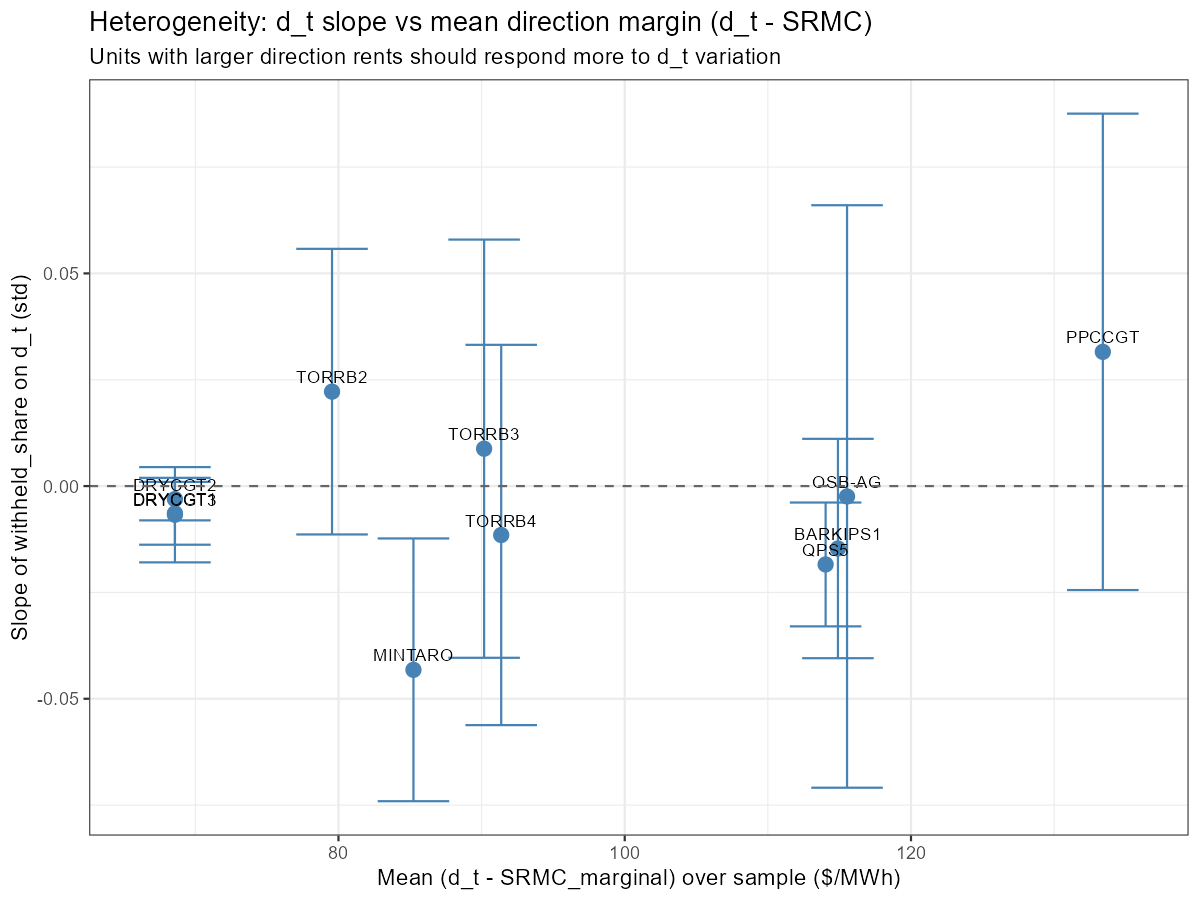

Source data for this figure (header and first rows):
duid, slope, se, mean_margin, n
BARKIPS1, -0.01468, 0.01316, 114.9, 35
DRYCGT1, -0.006401, 0.003768, 68.57, 35
DRYCGT2, -0.003062, 0.002551, 68.57, 35
DRYCGT3, -0.006737, 0.005714, 68.57, 35
OSB-AG, -0.002443, 0.03493, 115.5, 33
PPCCGT, 0.03156, 0.02857, 133.4, 34
QPS5, -0.01842, 0.007428, 114, 34
TORRB2, 0.0222, 0.01713, 79.55, 30
TORRB3, 0.008791, 0.02508, 90.18, 34
TORRB4, -0.0115, 0.02281, 91.37, 34
MINTARO, -0.0432, 0.01576, 85.24, 22
